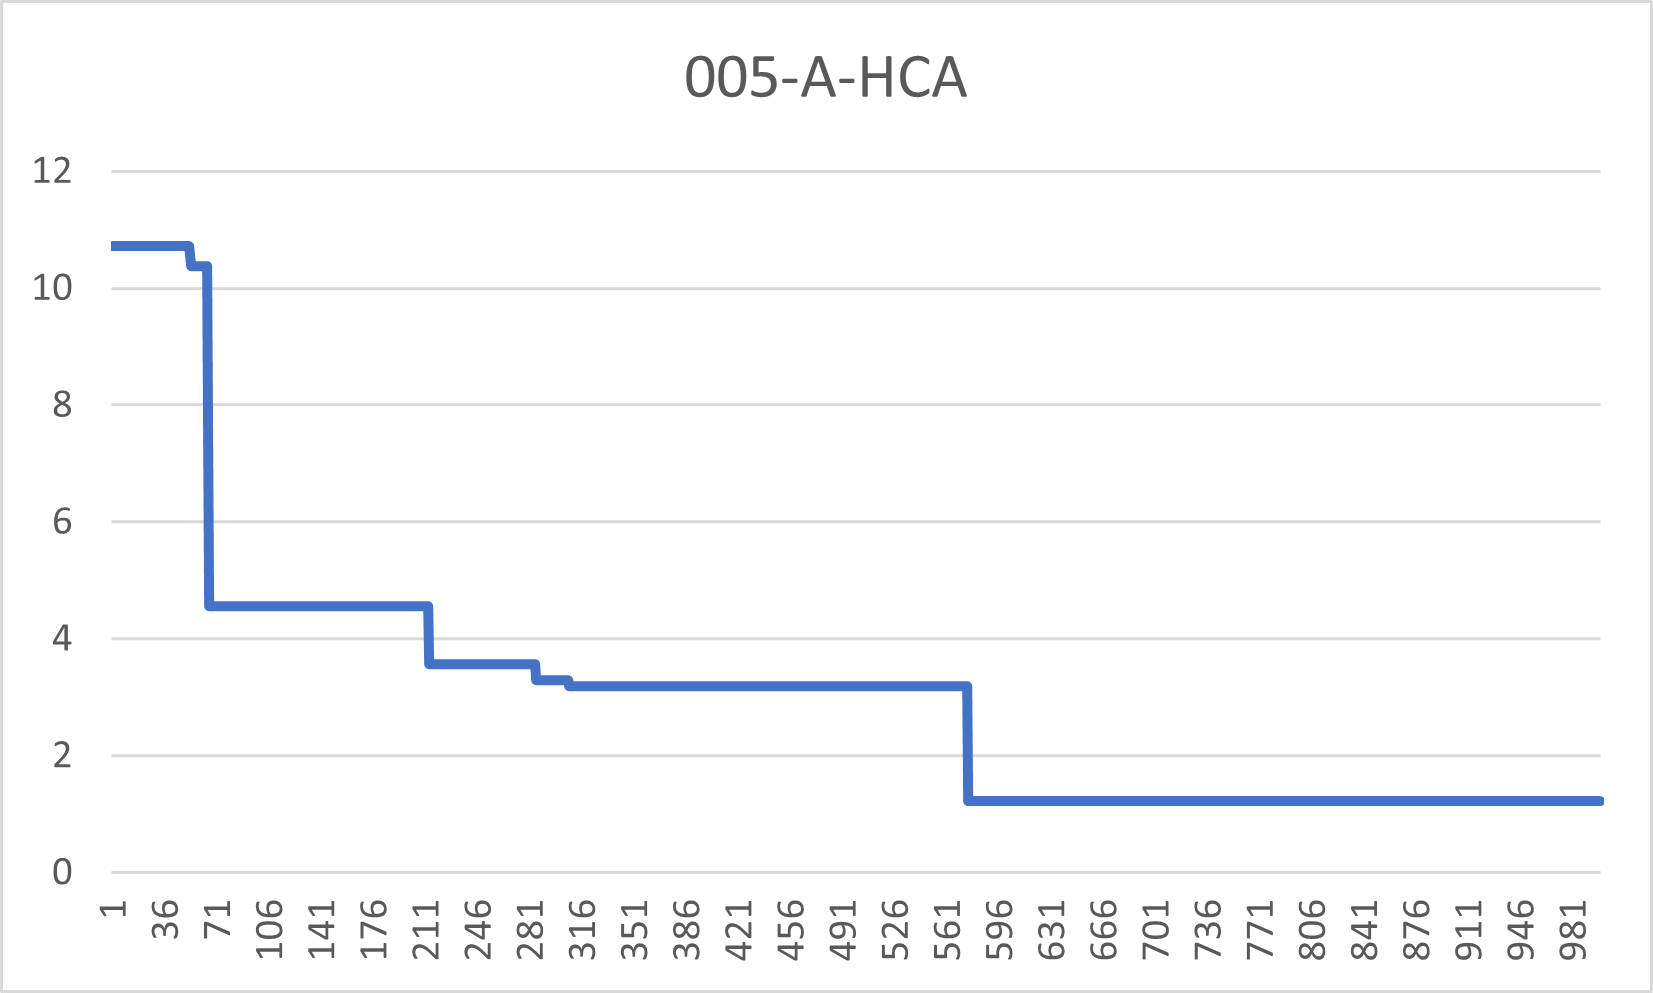

Data behind this chart, as committed beside it:
10, 713791?
10, 713791?
10, 713791?
10, 713791?
10, 713791?
10, 713791?
10, 713791?
10, 713791?
10, 713791?
10, 713791?
10, 713791?
10, 713791?
10, 713791?
10, 713791?
10, 713791?
10, 713791?
10, 713791?
10, 713791?
10, 713791?
10, 713791?
10, 713791?
10, 713791?
10, 713791?
10, 713791?
10, 713791?
10, 713791?
10, 713791?
10, 713791?
10, 713791?
10, 713791?
10, 713791?
10, 713791?
10, 713791?
10, 713791?
10, 713791?
10, 713791?
10, 713791?
10, 713791?
10, 713791?
10, 713791?
10, 713791?
10, 713791?
10, 713791?
10, 713791?
10, 713791?
10, 713791?
10, 713791?
10, 713791?
10, 713791?
10, 713791?
10, 713791?
10, 713791?
10, 713791?
10, 377039?
10, 377039?
10, 377039?
10, 377039?
10, 377039?
10, 377039?
10, 377039?
10, 377039?
... 939 more rows
